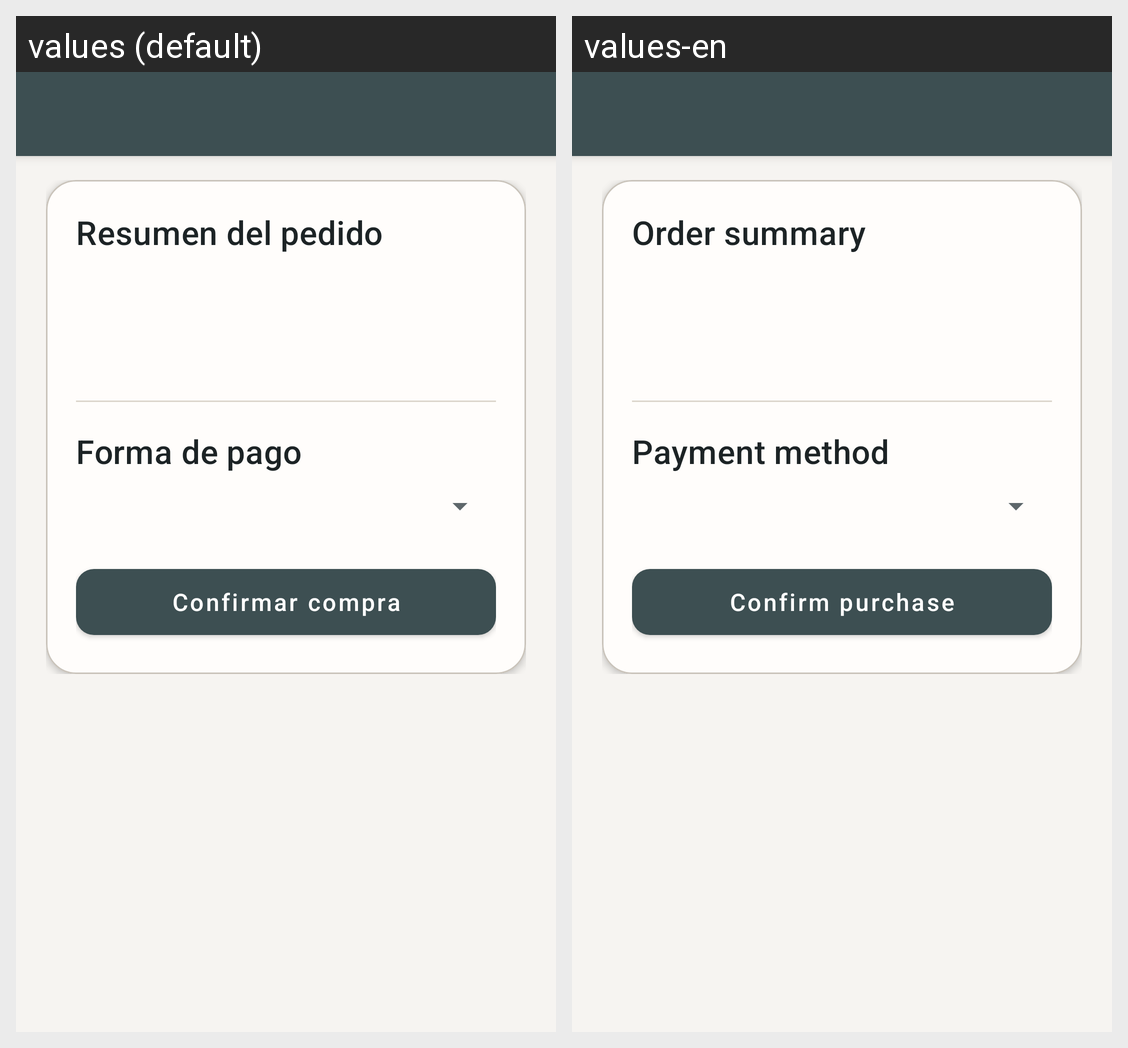

The Android screen above is rendered under two locales of the same app. Produce the string resources it draws, with the default and per-locale values.
Android screen res/layout/activity_checkout.xml rendered under 2 locales, left to right: values (default), values-en. Device: Nexus 5 (rendered at 1080×1920; each locale shown at half size, 540×960, under a caption strip naming it); theme Theme.Muebleria.
Strings drawn on this screen, with the default value and each locale's value (text and hints the layout hard-codes, and strings that could not be matched under every locale, appear in the picture but are not listed):

checkout_summary
  values: Resumen del pedido
  values-en: Order summary

checkout_payment_method
  values: Forma de pago
  values-en: Payment method

checkout_confirm_button
  values: Confirmar compra
  values-en: Confirm purchase
